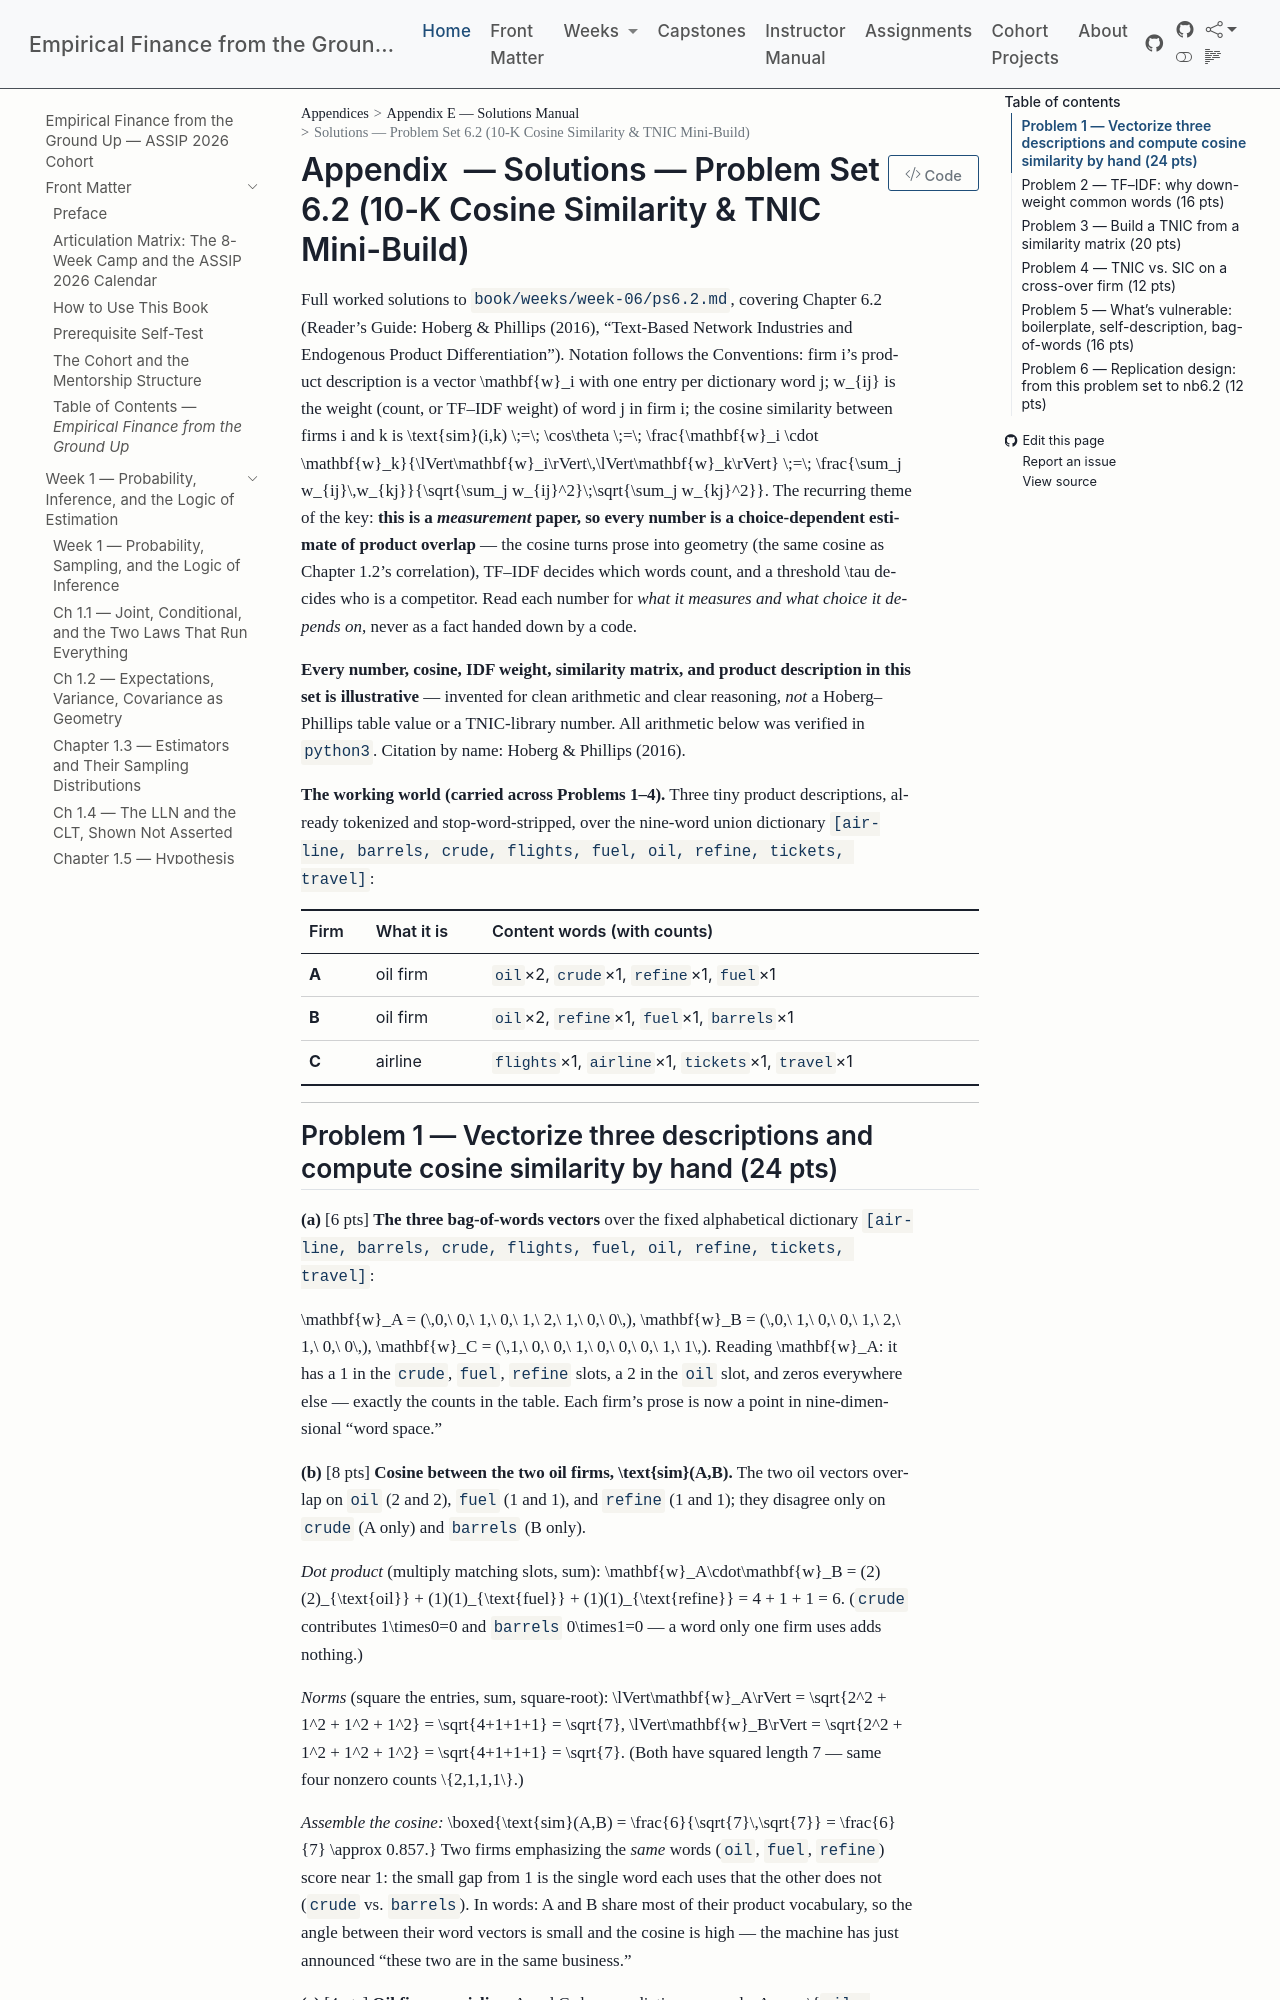

repository: edwardlg/assip-2026-empirical-finance · page: textbook/book/appendices/E-solutions-manual/E-w6-ps6.2-solutions.html · generator: mkdocs

# Solutions — Problem Set 6.2 (10-K Cosine Similarity & TNIC Mini-Build)

Full worked solutions to `book/weeks/week-06/ps6.2.md`, covering Chapter 6.2 (Reader's Guide: Hoberg &
Phillips (2016), "Text-Based Network Industries and Endogenous Product Differentiation"). Notation follows
the Conventions: firm $i$'s product description is a vector $\mathbf{w}_i$ with one entry per dictionary
word $j$; $w_{ij}$ is the weight (count, or TF–IDF weight) of word $j$ in firm $i$; the cosine similarity
between firms $i$ and $k$ is
$$
\text{sim}(i,k) \;=\; \cos\theta \;=\; \frac{\mathbf{w}_i \cdot \mathbf{w}_k}{\lVert\mathbf{w}_i\rVert\,\lVert\mathbf{w}_k\rVert}
\;=\;
\frac{\sum_j w_{ij}\,w_{kj}}{\sqrt{\sum_j w_{ij}^2}\;\sqrt{\sum_j w_{kj}^2}}.
$$
The recurring theme of the key: **this is a *measurement* paper, so every number is a choice-dependent
estimate of product overlap** — the cosine turns prose into geometry (the same cosine as Chapter 1.2's
correlation), TF–IDF decides which words count, and a threshold $\tau$ decides who is a competitor. Read
each number for *what it measures and what choice it depends on*, never as a fact handed down by a code.

**Every number, cosine, IDF weight, similarity matrix, and product description in this set is
illustrative** — invented for clean arithmetic and clear reasoning, *not* a Hoberg–Phillips table value or
a TNIC-library number. All arithmetic below was verified in `python3`. Citation by name: Hoberg & Phillips
(2016).

**The working world (carried across Problems 1–4).** Three tiny product descriptions, already tokenized
and stop-word-stripped, over the nine-word union dictionary
`[airline, barrels, crude, flights, fuel, oil, refine, tickets, travel]`:

| Firm | What it is | Content words (with counts) |
|:---|:---|:---|
| **A** | oil firm | `oil`×2, `crude`×1, `refine`×1, `fuel`×1 |
| **B** | oil firm | `oil`×2, `refine`×1, `fuel`×1, `barrels`×1 |
| **C** | airline | `flights`×1, `airline`×1, `tickets`×1, `travel`×1 |

---
